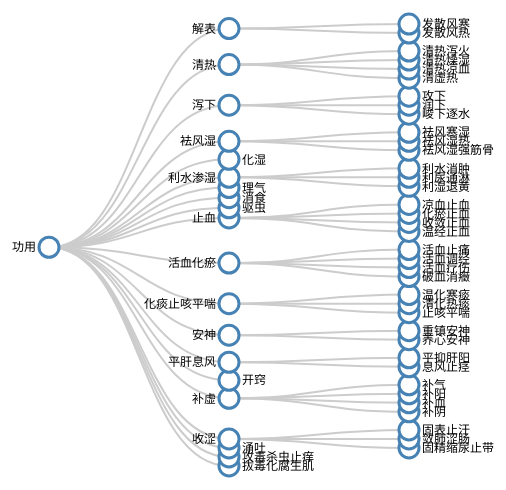
D3 v3 page, settled after 360 driven frames (6 s of simulated time); the page loaded 1 data file(s).


  // ************** Generate the tree diagram	 *****************
  var margin = {top: 20, right: 120, bottom: 20, left: 120},
      width = 960 - margin.right - margin.left,
      height = 500 - margin.top - margin.bottom;
	
  var i = 0,
    duration = 750,
    root;

  var tree = d3.layout.tree()
	.size([height, width]);

  var diagonal = d3.svg.diagonal()
    .projection(function(d) { return [d.y, d.x]; });

  var svg = d3.select("body").append("svg")
	.attr("width", width + margin.right + margin.left)
	.attr("height", height + margin.top + margin.bottom)
        .append("g")
	.attr("transform", "translate(" + margin.left + "," + margin.top + ")");

  function update(source) {
    // Compute the new tree layout.
    var nodes = tree.nodes(root).reverse(),  // ...always from root
        links = tree.links(nodes);

    // Normalize for fixed-depth.
    nodes.forEach(function(d) { d.y = d.depth * 180; });

    // declare the nodes…
    var node = svg.selectAll("g.node")
	  .data(nodes, function(d) { return d.id || (d.id = ++i); });

    // Enter any new nodes at the parent's previous position.
    var nodeEnter = node.enter().append("g")
	  .attr("class", "node")
	  .attr("transform", function(d) {
               return "translate(" + source.y + "," + source.x + ")"; 
              })
	  .on("click", click);

  nodeEnter.append("circle")
	  .attr("r", 1e-6)
	  .style("fill", function(d) {
               return d._children ? "lightsteelblue" : "#fff"; 
              });

  nodeEnter.append("text")
	  .attr("x", function(d) { return d.children || d._children ? -13 : 13; })
	  .attr("dy", ".35em")
	  .attr("text-anchor", function(d) {
                    return d.children || d._children ? "end" : "start"; 
              })
	  .text(function(d) { return d.name; })
	  .style("fill-opacity", 1e-6);

  // Transition nodes to their new position.
  var nodeUpdate = node.transition()
	  .duration(duration)
	  .attr("transform", function(d) {
                 return "translate(" + d.y + "," + d.x + ")"; 
                });

  nodeUpdate.select("circle")
	  .attr("r", 10)
	  .style("fill", function(d) { 
                 return d._children ? "lightsteelblue" : "#fff"; 
                });

  nodeUpdate.select("text")
	  .style("fill-opacity", 1);

  // Transition exiting nodes to the parent's new position.
  var nodeExit = node.exit().transition()
	  .duration(duration)
	  .attr("transform", function(d) { 
                 return "translate(" + source.y + "," + source.x + ")"; 
               })
	  .remove();

  nodeExit.select("circle")
	  .attr("r", 1e-6);

  nodeExit.select("text")
	  .style("fill-opacity", 1e-6);

  // Update the links…
  var link = svg.selectAll("path.link")
	  .data(links, function(d) { return d.target.id; });

  // Enter any new links at the parent's previous position.
  link.enter().insert("path", "g")
	  .attr("class", "link")
	  .attr("d", function(d) {
		var o = {x: source.x, y: source.y};
		return diagonal({source: o, target: o});
	      });

  // Transition links to their new position.
  link.transition()
	  .duration(duration)
	  .attr("d", diagonal);

  // Transition exiting nodes to the parent's new position.
  link.exit().transition()
	  .duration(duration)
	  .attr("d", function(d) {
		var o = {x: source.x, y: source.y};
		return diagonal({source: o, target: o});
	      })
	  .remove();

  // Stash the old positions for transition.
  nodes.forEach(function(d) {
	d.x0 = d.x;
	d.y0 = d.y;
      });
  }

  // load the external data
  d3.json("data/treeData.json", function(error, treeData) {
    root = treeData;
    update(root);
  });

d3.select(self.frameElement).style("height", "500px");

// Toggle children on click.
function click(d) {
  if (d.children) {
	d._children = d.children;
	d.children = null;
  } else {
	d.children = d._children;
	d._children = null;
  }
  update(d);
}



### data: data/treeData.json
{
 "name": "功用",
 "parent": "null",
 "children": [
  {
   "name": "解表",
   "parent": "0",
   "children": [
    "{... 2 keys}",
    "{... 2 keys}"
   ]
  },
  {
   "name": "清热",
   "parent": "0",
   "children": [
    "{... 2 keys}",
    "{... 2 keys}",
    "{... 2 keys}",
    "{... 2 keys}"
   ]
  },
  {
   "name": "泻下",
   "parent": "0",
   "children": [
    "{... 2 keys}",
    "{... 2 keys}",
    "{... 2 keys}"
   ]
  },
  {
   "name": "袪风湿",
   "parent": "0",
   "children": [
    "{... 2 keys}",
    "{... 2 keys}",
    "{... 2 keys}"
   ]
  },
  {
   "name": "化湿",
   "parent": "0"
  },
  {
   "name": "利水渗湿",
   "parent": "0",
   "children": [
    "{... 2 keys}",
    "{... 2 keys}",
    "{... 2 keys}"
   ]
  },
  {
   "name": "理气",
   "parent": "0"
  },
  {
   "name": "消食",
   "parent": "0"
  },
  "... 12 more items"
 ]
}